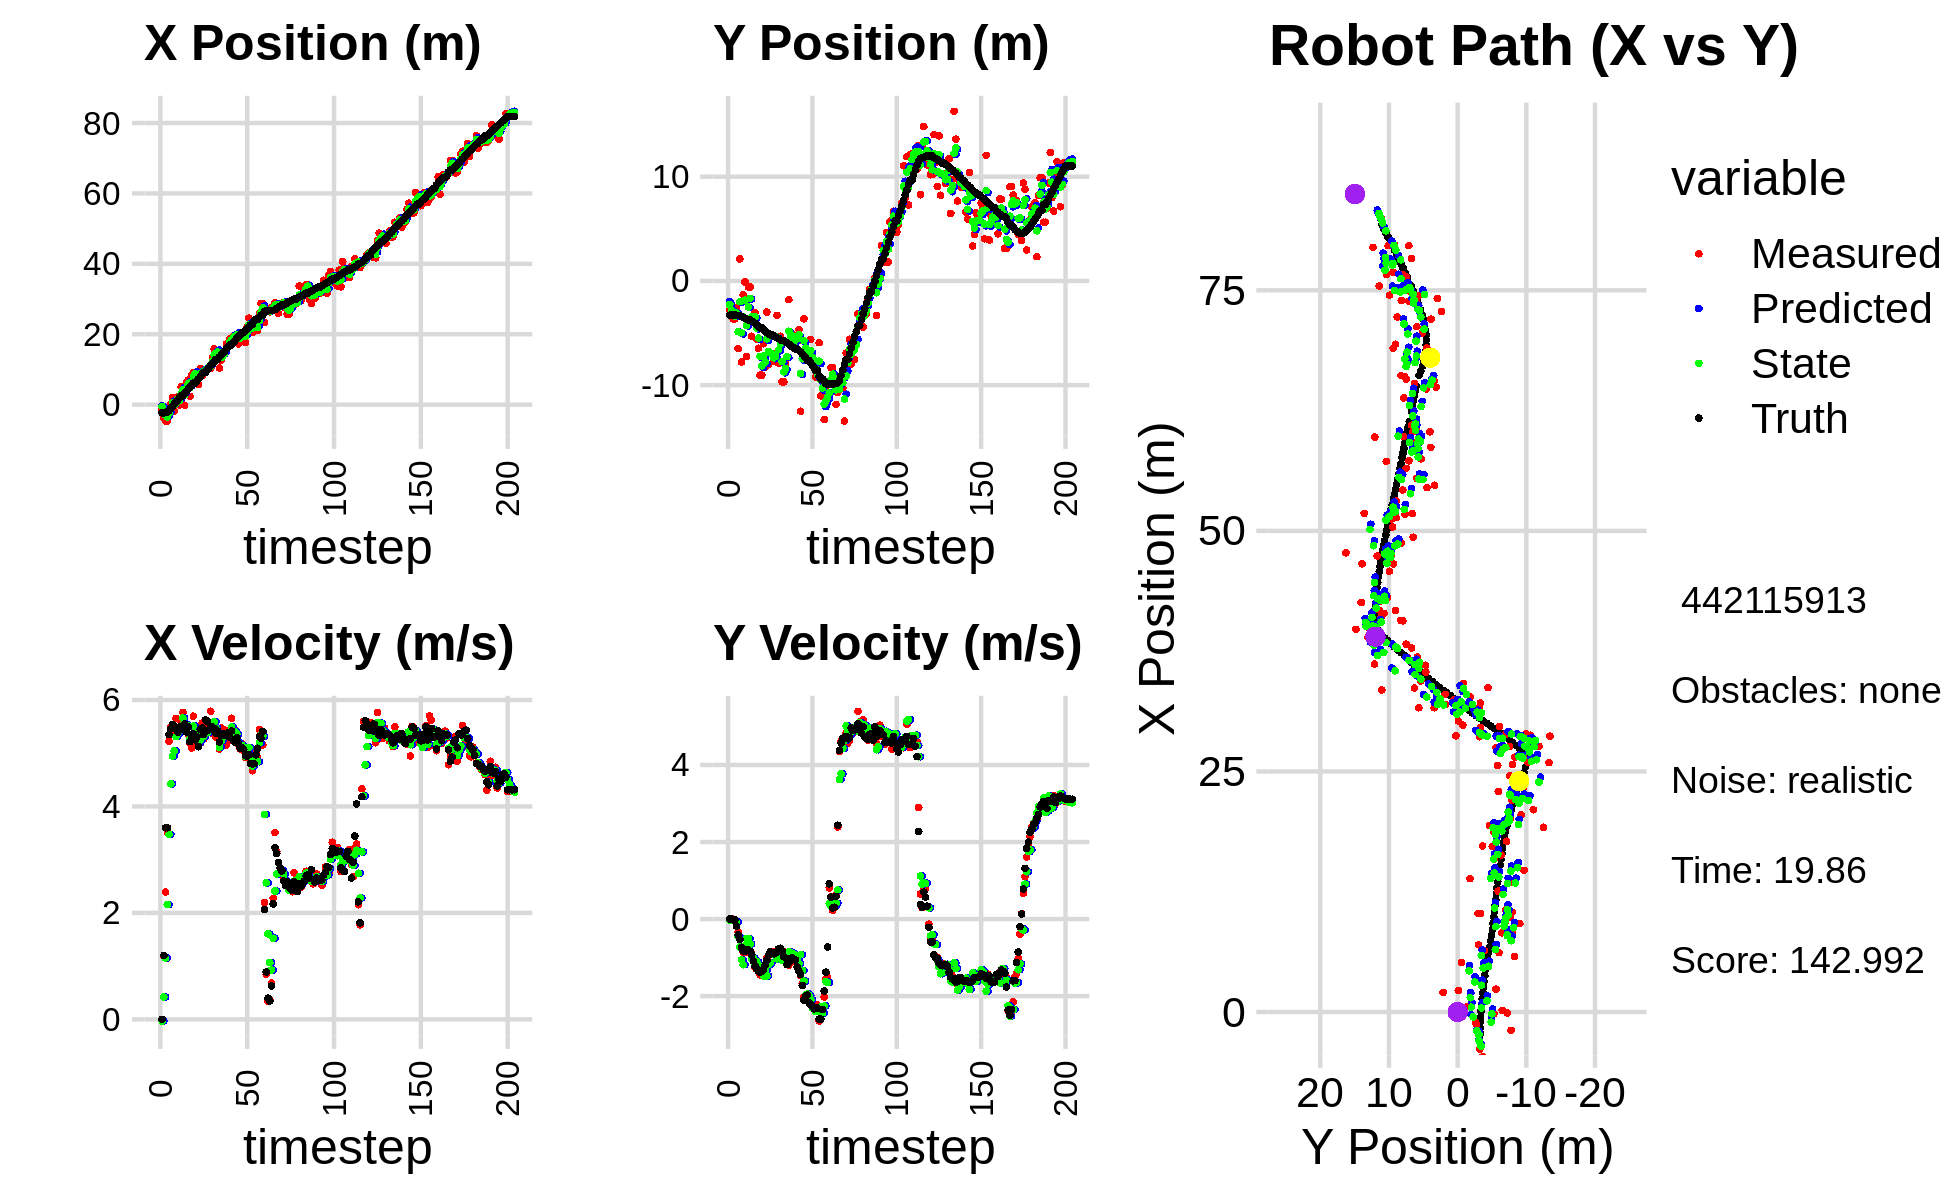

Data behind this chart, as committed beside it:
-3.877468104477769240e-01, -3.385362184341107028e+00, 0.000000000000000000e+00, 0.000000000000000000e+00, 0.000000000000000000e+00, 0.000000000000000000e+00, 0.000000000000000000e+00, 0.000000000000000000e+00, -2.656158078768170450e-01, -1.964762514904964785e+00, 0.000000000000000000e+00, 0.000000000000000000e+00, -2.325783014023308226e+00, -3.285397528403499745e+00, 0.000000000000000000e+00, 0.000000000000000000e+00, 0.000000000000000000e+00, -2.578310086391866207e-04
-1.320643305262586553e+00, -2.760383128394763297e+00, 0.000000000000000000e+00, 0.000000000000000000e+00, -2.656158078768170450e-01, -1.964762514904964785e+00, 0.000000000000000000e+00, 0.000000000000000000e+00, -5.117516810438589303e-01, -2.251172048003183601e+00, -3.112725845398118044e-02, -2.478427768856596505e-02, -2.325783014023308226e+00, -3.285397528403499745e+00, 0.000000000000000000e+00, 0.000000000000000000e+00, 0.000000000000000000e+00, -2.578310086391866207e-04
-3.865608692047686645e+00, -3.223834081644101346e+00, 1.186999879858067874e+00, -6.093027169637559850e-04, -5.148644068892570536e-01, -2.253650475772040362e+00, -3.112725845398118044e-02, -2.478427768856596505e-02, -1.941808688955966922e+00, -2.791314030986807637e+00, 4.204256893207233836e-01, -3.005957328408379731e-02, -2.322490930198150672e+00, -3.285397543931802389e+00, 1.199999999999999956e+00, 0.000000000000000000e+00, 1.200000047683715820e+00, 5.133131635375320911e-04
-4.645071028940448876e+00, -3.641317376834582564e+00, 2.390999717422151338e+00, -1.227331736764023396e-03, -1.899766120023894667e+00, -2.794319988315216108e+00, 4.204256893207233836e-01, -3.005957328408379731e-02, -2.965898362302227476e+00, -3.120373838635291275e+00, 1.151078176818949750e+00, -2.514967543010140222e-02, -2.134742974487608524e+00, -3.285709807746837630e+00, 3.600000000000000089e+00, -2.100000000000000130e-02, 3.599999904632568359e+00, 5.133131635375320911e-04
-4.645071028940448876e+00, -3.641317376834582564e+00, 3.518915589070140015e+00, -2.438140416188698187e-02, -2.850790544620332323e+00, -3.122888806178301557e+00, 1.151078176818949750e+00, -2.514967543010140222e-02, -3.526791758143789313e+00, -3.401211936228161203e+00, 2.155743636137598784e+00, -4.546613234824070648e-02, -2.134742974487608524e+00, -3.285709807746837630e+00, 3.600000000000000089e+00, -2.100000000000000130e-02, 3.599999904632568359e+00, 6.928558927029371262e-03
-1.101250171562318858e+00, -2.600561256187727821e+00, 5.223278922403899571e+00, -1.340943778892357552e-01, -3.311217394530029612e+00, -3.405758549462985396e+00, 2.155743636137598784e+00, -4.546613234824070648e-02, -2.343823600570355659e+00, -3.081646558519510748e+00, 3.473772753982464323e+00, -8.589168624753049097e-02, -1.659015893183578116e+00, -3.290171081347540660e+00, 5.349999999999999645e+00, -1.859999999999999987e-01, 5.353000164031982422e+00, 2.566681429743766785e-02
1.687198878607038821e-01, -6.491028000780171503e+00, 5.494207640277324778e+00, -3.281774872465995085e-01, -1.996446325172109182e+00, -3.090235727144263755e+00, 3.473772753982464323e+00, -8.589168624753049097e-02, -1.049659915166357704e+00, -4.876215283651674781e+00, 4.424546494549176145e+00, -4.510703465037398940e-01, -1.028396844355297102e+00, -3.307771612747024914e+00, 5.455000000000000071e+00, -4.050000000000000266e-01, 5.469999790191650391e+00, 5.966065451502799988e-02
2.034165383147322093e+00, 2.107287518245518410e+00, 5.498881862530929254e+00, -5.261901902340325732e-01, -6.072052657114400676e-01, -4.921322318302048693e+00, 4.424546494549176145e+00, -4.510703465037398940e-01, 5.037636590490105482e-01, -1.992923253408183548e+00, 4.944333985723297964e+00, -7.231101995350945888e-01, -5.106012817219365285e-01, -3.338998206470691343e+00, 5.535000000000000142e+00, -5.300000000000000266e-01, 5.559999942779541016e+00, 9.539992362260818481e-02
-1.895469426374137845e+00, -7.785025440222294257e+00, 5.365832518313361277e+00, -7.130298323018885442e-01, 9.981970576213403668e-01, -2.065234273361693074e+00, 4.944333985723297964e+00, -7.231101995350945888e-01, -1.827455777295527994e-01, -4.976100308122283877e+00, 5.043977526863110405e+00, -1.059073505067293919e+00, 1.215932370281704034e-01, -3.401606881400979443e+00, 5.514000000000000234e+00, -7.319999999999999840e-01, 5.563000202178955078e+00, 1.321093887090682983e-01
5.559236557731273010e-01, -1.318261341516329788e+00, 5.655084318798007104e+00, -8.593130669769899477e-01, 3.216521749567582411e-01, -5.082007658629013491e+00, 5.043977526863110405e+00, -1.059073505067293919e+00, 4.328769802079420748e-01, -3.464620896944595074e+00, 5.310539471161392910e+00, -1.184770143772979178e+00, 7.551724916978520552e-01, -3.486677125838162805e+00, 5.456999999999999851e+00, -8.309999999999999609e-01, 5.519999980926513672e+00, 1.508004665374755859e-01
2.223432719957045833e+00, -9.857089889475871558e-02, 5.382216581267799782e+00, -8.178497042404297979e-01, 9.639309273240813658e-01, -3.583097911321893037e+00, 5.310539471161392910e+00, -1.184770143772979178e+00, 1.484058605054043634e+00, -1.839440760288856280e+00, 5.376300337075381464e+00, -6.986864420263827480e-01, 1.380855322096887106e+00, -3.581964091514404203e+00, 5.392999999999999794e+00, -8.359999999999999654e-01, 5.456999778747558594e+00, 1.508004665374755859e-01
-9.442257874241825888e-02, -7.239462540776608002e+00, 5.631729035665845373e+00, -8.532556467560372671e-01, 2.021688638761581558e+00, -1.909309404491494444e+00, 5.376300337075381464e+00, -6.986864420263827480e-01, 1.157044337773305731e+00, -4.265174127755976485e+00, 5.428854583071454520e+00, -5.076025814471532005e-01, 2.001846075071574749e+00, -3.675197527152679555e+00, 5.434999999999999609e+00, -7.880000000000000338e-01, 5.491000175476074219e+00, 1.503650695085525513e-01
5.144396067164337616e+00, -5.790263568190854304e-01, 5.400293156494858415e+00, -7.706218213545846796e-01, 1.699929796080451361e+00, -4.315934385900692227e+00, 5.428854583071454520e+00, -5.076025814471532005e-01, 3.116763039171444483e+00, -2.496866509141968393e+00, 5.510913109805029464e+00, -5.074270177506792212e-01, 2.526462317126187962e+00, -3.750044004383456198e+00, 5.506000000000000227e+00, -7.970000000000000417e-01, 5.564000129699707031e+00, 1.417430490255355835e-01
5.144396067164337616e+00, -5.790263568190854304e-01, 5.766432972925413125e+00, -8.585743294387391256e-01, 3.667854350151947607e+00, -2.547609210917036293e+00, 5.510913109805029464e+00, -5.074270177506792212e-01, 4.281796143172913460e+00, -1.666168007213784996e+00, 5.660202190033769121e+00, -6.474687825638597571e-01, 2.526462317126187962e+00, -3.750044004383456198e+00, 5.467999999999999972e+00, -8.309999999999999609e-01, 5.531000137329101562e+00, 1.478059142827987671e-01
-1.627724167560234136e-01, -5.308462069109816994e+00, 5.443276644312185830e+00, -8.865454871700658712e-01, 4.847816362176290639e+00, -1.730914885470171027e+00, 5.660202190033769121e+00, -6.474687825638597571e-01, 2.780453613167364502e+00, -3.456229443870702411e+00, 5.430659686752369097e+00, -1.029485999067261792e+00, 3.156739950245800674e+00, -3.845034167258047475e+00, 5.546999999999999709e+00, -9.200000000000000400e-01, 5.623000144958496094e+00, 1.614521890878677368e-01
6.360843420198088793e+00, -3.902721607321494979e+00, 5.467589465085858969e+00, -1.063187355826757718e+00, 3.323519581842601323e+00, -3.559178043777428524e+00, 5.430659686752369097e+00, -1.029485999067261792e+00, 4.574452297526296896e+00, -3.717539942309639578e+00, 5.528766291572960512e+00, -1.022511831035164631e+00, 3.790874243116591824e+00, -3.950042292979250913e+00, 5.397999999999999687e+00, -1.086000000000000076e+00, 5.506000041961669922e+00, 1.920559406280517578e-01
6.987167120439367274e+00, -3.031923696567797588e+00, 5.367048325777076911e+00, -1.251365251492472019e+00, 5.127328926683593302e+00, -3.819791125413156241e+00, 5.528766291572960512e+00, -1.022511831035164631e+00, 5.888778167595249968e+00, -3.446054643640408699e+00, 5.509994300100313325e+00, -1.158839788876685262e+00, 4.415895223674143111e+00, -4.073619292468074526e+00, 5.496999999999999886e+00, -1.221000000000000085e+00, 5.631000041961669922e+00, 2.290647625923156738e-01
2.376112223033835846e+00, -5.584717974620080128e+00, 5.194496930712159788e+00, -1.305349403316764523e+00, 6.439777597605281123e+00, -3.561938622528077136e+00, 5.509994300100313325e+00, -1.158839788876685262e+00, 4.759642527966505554e+00, -4.505984173160638484e+00, 5.264549358551873226e+00, -1.108302420940471267e+00, 4.941331625722310328e+00, -4.196103439775662025e+00, 5.217999999999999972e+00, -1.300999999999999934e+00, 5.377999782562255859e+00, 2.461968064308166504e-01
8.234820127810037249e+00, -6.458425328986277414e+00, 5.095572837388138154e+00, -1.280490305714706567e+00, 5.286097463821692877e+00, -4.616814415254685500e+00, 5.264549358551873226e+00, -1.108302420940471267e+00, 6.495499661197529306e+00, -5.484714307277126721e+00, 5.272213130740603049e+00, -1.344223392725823585e+00, 5.541919470543819060e+00, -4.346692607639321970e+00, 5.314000000000000057e+00, -1.346999999999999975e+00, 5.481999874114990234e+00, 2.461968064308166504e-01
9.187829017621055527e+00, -9.042973802020886964e+00, 5.695911803588253441e+00, -1.447658807144097892e+00, 7.022720974271589256e+00, -5.619136646549709013e+00, 5.272213130740603049e+00, -1.344223392725823585e+00, 7.924142834831685356e+00, -7.228636752824893819e+00, 5.512576680677592655e+00, -1.231873106409228980e+00, 6.154271841661480558e+00, -4.502779767764697461e+00, 5.365999999999999659e+00, -1.375000000000000000e+00, 5.539999961853027344e+00, 2.488877773284912109e-01
9.187829017621055527e+00, -9.042973802020886964e+00, 5.161486788116445901e+00, -1.333646711044422561e+00, 8.475400502899445243e+00, -7.351824063465816295e+00, 5.512576680677592655e+00, -1.231873106409228980e+00, 8.760008092358427589e+00, -8.142098768580048329e+00, 5.381427337727885174e+00, -1.404912089498764782e+00, 6.154271841661480558e+00, -4.502779767764697461e+00, 5.251000000000000334e+00, -1.354000000000000092e+00, 5.422999858856201172e+00, 2.528539896011352539e-01
6.181127190597428545e+00, -6.026552007447475212e+00, 5.258829151701305271e+00, -1.324252023736762318e+00, 9.298150826131216462e+00, -8.282589977529925207e+00, 5.381427337727885174e+00, -1.404912089498764782e+00, 8.012340256657456194e+00, -7.211877802206678290e+00, 5.244263738044755208e+00, -1.477397247356918575e+00, 6.763835668643396914e+00, -4.659948633338022894e+00, 5.307000000000000384e+00, -1.302999999999999936e+00, 5.465000152587890625e+00, 2.466861605644226074e-01
5.787861228492127807e+00, -8.294137641885569678e+00, 5.297451290631369325e+00, -1.237178421225747726e+00, 8.536766630461931626e+00, -7.359617526942369814e+00, 5.244263738044755208e+00, -1.477397247356918575e+00, 7.406760376443267901e+00, -7.797936361536141447e+00, 5.192424026409441673e+00, -1.340351858378456384e+00, 7.371095419670691484e+00, -4.811417267329332503e+00, 5.121999999999999886e+00, -1.195999999999999952e+00, 5.260000228881835938e+00, 2.294300049543380737e-01
1.023944950162339396e+01, -2.987474129377459597e+00, 5.185890395213562876e+00, -1.018707119822834795e+00, 7.926002779084211802e+00, -7.931971547373986908e+00, 5.192424026409441673e+00, -1.340351858378456384e+00, 8.877940218543507456e+00, -5.558082229949336650e+00, 5.252429517399873404e+00, -1.475086321235275388e+00, 7.963319540575915845e+00, -4.944618508255859801e+00, 5.443999999999999950e+00, -1.070999999999999952e+00, 5.547999858856201172e+00, 1.939684450626373291e-01
8.188286394112385125e+00, -7.989686654251641151e+00, 5.563260018844912835e+00, -9.452980394880410309e-01, 9.403183170283494263e+00, -5.705590862072864589e+00, 5.252429517399873404e+00, -1.475086321235275388e+00, 8.910800297325884856e+00, -6.773740444789842385e+00, 5.352678438389688154e+00, -1.185372503647986298e+00, 8.589774847073789132e+00, -5.063411162630268691e+00, 5.472999999999999865e+00, -9.320000000000000506e-01, 5.552000045776367188e+00, 1.683104634284973145e-01
9.418004677433652105e+00, -6.967522309030834471e+00, 5.266513273106283144e+00, -8.948754246864727424e-01, 9.446068141164854381e+00, -6.892277695154641393e+00, 5.352678438389688154e+00, -1.185372503647986298e+00, 9.432410017627331555e+00, -6.907058441510307567e+00, 5.314983149222689107e+00, -1.131266911970347788e+00, 9.214040518491374954e+00, -5.166358158503361331e+00, 5.352999999999999758e+00, -8.509999999999999787e-01, 5.420000076293945312e+00, 1.683104634284973145e-01
9.418004677433652105e+00, -6.967522309030834471e+00, 5.545611683295112115e+00, -8.541151813644791702e-01, 9.963908332549600289e+00, -7.020185132707342568e+00, 5.314983149222689107e+00, -1.131266911970347788e+00, 9.744886107404237663e+00, -7.003849648685450902e+00, 5.399017869759335397e+00, -9.101202378274861893e-01, 9.214040518491374954e+00, -5.166358158503361331e+00, 5.625000000000000000e+00, -8.659999999999999920e-01, 5.691999912261962891e+00, 1.528156399726867676e-01
9.850410142227223886e+00, -7.688401148649230521e+00, 5.399423682415518400e+00, -8.505179442658008515e-01, 1.028478789438017138e+01, -7.094861672468199210e+00, 5.399017869759335397e+00, -9.101202378274861893e-01, 1.010603009092480598e+01, -7.375578331054805759e+00, 5.387398695312283436e+00, -8.763771295641286097e-01, 9.845025778432850316e+00, -5.263544485346316470e+00, 5.602000000000000313e+00, -9.020000000000000240e-01, 5.673999786376953125e+00, 1.562363654375076294e-01
1.060822203039958822e+01, -6.981934116411737001e+00, 5.510865795268631295e+00, -8.945665045673958371e-01, 1.064476996045603485e+01, -7.463216044011218742e+00, 5.387398695312283436e+00, -8.763771295641286097e-01, 1.063275012900496641e+01, -7.241851844710264885e+00, 5.439328970099887250e+00, -8.637463224578622034e-01, 1.049060034806169206e+01, -5.366148040454634227e+00, 5.439000000000000057e+00, -8.820000000000000062e-01, 5.510000228881835938e+00, 1.609240919351577759e-01
1.025558775707107628e+01, -3.302993819282322718e+00, 5.787329368483240977e+00, -9.200110572597479663e-01, 1.117668302601495434e+01, -7.328226476956051449e+00, 5.439328970099887250e+00, -8.637463224578622034e-01, 1.080612336534691487e+01, -5.388654416435223915e+00, 5.563487171440378631e+00, -1.032347209175953129e+00, 1.111550498083057192e+01, -5.466954037948719147e+00, 5.506999999999999673e+00, -8.629999999999999893e-01, 5.573999881744384766e+00, 1.576506942510604858e-01
1.345277750531796812e+01, -7.905865237326159090e+00, 5.368149360101710066e+00, -7.763672650600571545e-01, 1.136247208249095308e+01, -5.491889137352819361e+00, 5.563487171440378631e+00, -1.032347209175953129e+00, 1.221795483667396454e+01, -6.605685701000911791e+00, 5.536509469441212694e+00, -9.661218705496541492e-01, 1.164313101795902483e+01, -5.548150346130310773e+00, 5.480000000000000426e+00, -7.710000000000000187e-01, 5.533999919891357422e+00, 1.436288803815841675e-01
1.586763596602314763e+01, -5.306089655023765950e+00, 5.470693648314608915e+00, -7.583122007374021312e-01, 1.277160578361808518e+01, -6.702297888055877451e+00, 5.536509469441212694e+00, -9.661218705496541492e-01, 1.404416317593853591e+01, -6.005881374187629795e+00, 5.592354533233645064e+00, -9.853163264825964829e-01, 1.227254271568131827e+01, -5.636765048590484994e+00, 5.469000000000000306e+00, -7.580000000000000071e-01, 5.520999908447265625e+00, 1.377358734607696533e-01
1.473021936435881507e+01, -9.684822366048697617e+00, 5.300396466691352337e+00, -8.429041472514978706e-01, 1.460339862926189980e+01, -6.104413006835889277e+00, 5.592354533233645064e+00, -9.853163264825964829e-01, 1.464844688513126236e+01, -7.743371579384511705e+00, 5.470653799082048963e+00, -1.074623016134018894e+00, 1.289707160040039824e+01, -5.728270814328866756e+00, 5.378999999999999559e+00, -8.359999999999999654e-01, 5.443999767303466797e+00, 1.577060371637344360e-01
1.473021936435881507e+01, -9.684822366048697617e+00, 5.293483365741184166e+00, -8.418047801573790290e-01, 1.519551226503946673e+01, -7.850833880997913461e+00, 5.470653799082048963e+00, -1.074623016134018894e+00, 1.499968580612861579e+01, -8.719583882816008824e+00, 5.382079558868303693e+00, -9.613347575660134980e-01, 1.289707160040039824e+01, -5.728270814328866756e+00, 5.416000000000000369e+00, -9.739999999999999769e-01, 5.502999782562255859e+00, 1.577060371637344360e-01
1.037968897824065628e+01, -7.937073514122769069e+00, 5.078285865896236650e+00, -9.369679924214353584e-01, 1.553789376201544670e+01, -8.815717358572610962e+00, 5.382079558868303693e+00, -9.613347575660134980e-01, 1.340760566371730889e+01, -8.417161972886933796e+00, 5.111818874952611225e+00, -8.924854881647408256e-01, 1.351678061526721208e+01, -5.833226249930969054e+00, 5.208999999999999631e+00, -1.008000000000000007e+00, 5.306000232696533203e+00, 1.824528872966766357e-01
1.257086765798988282e+01, -5.890251107670536612e+00, 5.472668019136754936e+00, -1.144196944626505230e+00, 1.391878755121257072e+01, -8.506410521703408278e+00, 5.111818874952611225e+00, -8.924854881647408256e-01, 1.337288309293397504e+01, -7.257056217578250923e+00, 5.229896373616629290e+00, -1.040380501467497831e+00, 1.402230238959538333e+01, -5.931067512702751010e+00, 5.325999999999999623e+00, -1.185000000000000053e+00, 5.455999851226806641e+00, 2.061059027910232544e-01
1.386062383692233446e+01, -1.795885370020906979e+00, 5.423025847383282638e+00, -1.199043600916059216e+00, 1.389587273029563796e+01, -7.361094267725000861e+00, 5.229896373616629290e+00, -1.040380501467497831e+00, 1.388609227694161419e+01, -4.825612119121746701e+00, 5.311721706085644534e+00, -8.509596926708993259e-01, 1.462847495113403617e+01, -6.063514516792754883e+00, 5.350999999999999979e+00, -1.131000000000000005e+00, 5.469999790191650391e+00, 2.176014930009841919e-01
1.448466557321690829e+01, -5.725888773989169067e+00, 5.438786399311153374e+00, -1.090325979193150108e+00, 1.441726444755017944e+01, -4.910708088388836323e+00, 5.311721706085644534e+00, -8.509596926708993259e-01, 1.444811279026776951e+01, -5.335628938004029820e+00, 5.368016179687993272e+00, -8.594833398256223056e-01, 1.524254775077200996e+01, -6.194156692140787790e+00, 5.371999999999999886e+00, -1.076999999999999957e+00, 5.479000091552734375e+00, 1.978496462106704712e-01
1.720034193997281946e+01, -5.050183698896066886e+00, 5.156367075719350268e+00, -9.764138988778636730e-01, 1.498491440823656973e+01, -5.421577271986592450e+00, 5.368016179687993272e+00, -8.594833398256223056e-01, 1.589149189463180889e+01, -5.246542508538646565e+00, 5.337443808300614378e+00, -9.308964555684461351e-01, 1.585800719324389441e+01, -6.313628003220418172e+00, 5.328000000000000291e+00, -1.006000000000000005e+00, 5.421999931335449219e+00, 1.871449649333953857e-01
1.632424770365800626e+01, -6.344133995705226958e+00, 5.337240369760441361e+00, -1.031484282625879434e+00, 1.642523627546187015e+01, -5.339632154095490968e+00, 5.337443808300614378e+00, -9.308964555684461351e-01, 1.638366955580920248e+01, -5.843273677064003024e+00, 5.334614800117537747e+00, -9.077983200085344428e-01, 1.647181487108942122e+01, -6.429921910414133635e+00, 5.379999999999999893e+00, -1.038000000000000034e+00, 5.480000019073486328e+00, 1.909081339836120605e-01
1.874858915870480303e+01, -5.271636650090872678e+00, 5.237141385251587344e+00, -1.088186962808918246e+00, 1.691713103582095457e+01, -5.934053509064856513e+00, 5.334614800117537747e+00, -9.077983200085344428e-01, 1.766848037856520648e+01, -5.623244417895555181e+00, 5.342557641151420178e+00, -1.012920606752763408e+00, 1.698357176812528024e+01, -6.531106040195243878e+00, 5.306000000000000050e+00, -1.060000000000000053e+00, 5.410999774932861328e+00, 2.048675268888473511e-01
1.874858915870480303e+01, -5.271636650090872678e+00, 5.657170015735002444e+00, -1.175461612484349994e+00, 1.820273614268034734e+01, -5.724536478570831477e+00, 5.342557641151420178e+00, -1.012920606752763408e+00, 1.843508045737129208e+01, -5.521702330073447129e+00, 5.492231696770320859e+00, -1.058951792380324441e+00, 1.698357176812528024e+01, -6.531106040195243878e+00, 5.418000000000000149e+00, -1.247000000000000108e+00, 5.559000015258789062e+00, 2.048675268888473511e-01
1.939184582232316245e+01, -4.662333772868134218e+00, 5.264216816078805650e+00, -1.260393378931628616e+00, 1.898430362704832319e+01, -5.627597509311479840e+00, 5.492231696770320859e+00, -1.058951792380324441e+00, 1.914644729656694011e+01, -5.178280965185305895e+00, 5.405560852666290828e+00, -1.163554630071201634e+00, 1.759856391016321808e+01, -6.667411611403244898e+00, 5.248000000000000220e+00, -1.354999999999999982e+00, 5.420000076293945312e+00, 2.350027114152908325e-01
1.919464129237600503e+01, -1.250047378281779054e+01, 5.431935947675354370e+00, -1.468740694945626313e+00, 1.968700338183356990e+01, -5.294636428192426081e+00, 5.405560852666290828e+00, -1.163554630071201634e+00, 1.948501772006110500e+01, -8.874225782716480992e+00, 5.403498707477312202e+00, -9.247771536378688317e-01, 1.820737624183384540e+01, -6.820306584698537122e+00, 5.203999999999999737e+00, -1.441999999999999948e+00, 5.400000095367431641e+00, 2.640752196311950684e-01
1.953176468665025567e+01, -5.742323325253916089e+00, 5.328294919467009727e+00, -1.673767808653201294e+00, 2.002536759080883755e+01, -8.966703498080267565e+00, 5.403498707477312202e+00, -9.247771536378688317e-01, 1.982038547261788253e+01, -7.460177329998224138e+00, 5.357862465348351755e+00, -1.334489794169059884e+00, 1.880331397080609790e+01, -6.991864249884270244e+00, 5.293000000000000149e+00, -1.721999999999999975e+00, 5.565999984741210938e+00, 3.043675422668457031e-01
1.726482582094392981e+01, -3.632853314416533586e+00, 5.160922622239705326e+00, -2.022307874696397612e+00, 2.035617171915271939e+01, -7.593626309415130393e+00, 5.357862465348351755e+00, -1.334489794169059884e+00, 1.907911210801907131e+01, -5.731541202836476501e+00, 5.189517833280050674e+00, -1.611687987919011800e+00, 1.930776953722147837e+01, -7.163911149774774501e+00, 5.179999999999999716e+00, -2.104000000000000092e+00, 5.591000080108642578e+00, 3.734608888626098633e-01
1.775066518856871056e+01, -7.131125764207196127e+00, 5.079612454915380937e+00, -1.985863355384206441e+00, 1.959806389134707771e+01, -5.892710001628377547e+00, 5.189517833280050674e+00, -1.611687987919011800e+00, 1.883507932308551602e+01, -6.425405943557029431e+00, 5.092252107081638002e+00, -1.978631787304382605e+00, 1.990006041589462882e+01, -7.400625274157380140e+00, 5.089999999999999858e+00, -2.008000000000000007e+00, 5.471000194549560547e+00, 3.726784884929656982e-01
2.010530200642430998e+01, -7.659848620525782970e+00, 5.176388459496344296e+00, -2.023948490374469333e+00, 1.934430453379367876e+01, -6.623269122287467781e+00, 5.092252107081638002e+00, -1.978631787304382605e+00, 1.965955120151531332e+01, -7.140052244446161822e+00, 5.148976847733163886e+00, -1.944326315434812713e+00, 2.048598551787820909e+01, -7.627560184641366092e+00, 5.104000000000000092e+00, -1.973999999999999977e+00, 5.472000122070312500e+00, 3.727205097675323486e-01
2.010530200642430998e+01, -7.659848620525782970e+00, 5.039481170771067831e+00, -1.970418253510494377e+00, 2.017444888628862998e+01, -7.334484875989643271e+00, 5.148976847733163886e+00, -1.944326315434812713e+00, 2.014331202288633804e+01, -7.479298938786619999e+00, 5.100165696918890212e+00, -1.983546811442416846e+00, 2.048598551787820909e+01, -7.627560184641366092e+00, 5.073999999999999844e+00, -2.174999999999999822e+00, 5.520999908447265625e+00, 3.727205097675323486e-01
1.772037530008345740e+01, -5.622260854278660958e+00, 4.920543510289848044e+00, -2.145617834326788209e+00, 2.065332859257822662e+01, -7.677653619930861595e+00, 5.100165696918890212e+00, -1.983546811442416846e+00, 1.944187908400943243e+01, -6.685235905119173871e+00, 4.943544351113008162e+00, -2.094413507436465594e+00, 2.107027602219430307e+01, -7.866597697670357547e+00, 4.956999999999999851e+00, -2.226999999999999869e+00, 5.434000015258789062e+00, 4.111952781677246094e-01
2.198823541421043970e+01, -7.933602556732544109e+00, 4.988332166173070625e+00, -2.290340909763326049e+00, 1.993623351912073360e+01, -6.894677255862820431e+00, 4.943544351113008162e+00, -2.094413507436465594e+00, 2.078182878464213346e+01, -7.348149379175522355e+00, 5.018453228374649022e+00, -2.309000506602110647e+00, 2.164245963144256280e+01, -8.123746440800008628e+00, 4.940000000000000391e+00, -2.265000000000000124e+00, 5.434000015258789062e+00, 4.304283857345581055e-01
2.455152607040314194e+01, -7.579940542923986335e+00, 5.018695910851899811e+00, -2.315258043117181419e+00, 2.128367410747959809e+01, -7.579049429835733598e+00, 5.018453228374649022e+00, -2.309000506602110647e+00, 2.262856110559559042e+01, -7.580344021003138089e+00, 5.107278375766416190e+00, -2.310022272573628577e+00, 2.211988997509633847e+01, -8.342852638428970735e+00, 4.971000000000000085e+00, -2.330000000000000071e+00, 5.489999771118164062e+00, 4.322331249713897705e-01
2.050554108679331122e+01, -9.252833173609197104e+00, 4.847039573648865840e+00, -2.318477502415289937e+00, 2.313928894317223239e+01, -7.811346248260500502e+00, 5.107278375766416190e+00, -2.310022272573628577e+00, 2.204900429938964734e+01, -8.459820881499750200e+00, 4.924225143100207092e+00, -2.398995602842363795e+00, 2.269163489393216082e+01, -8.610260532590775284e+00, 4.804000000000000270e+00, -2.295999999999999819e+00, 5.323999881744384766e+00, 4.461606442928314209e-01
2.050554108679331122e+01, -9.252833173609197104e+00, 4.671127881221707412e+00, -2.234333914332897741e+00, 2.254142681369966894e+01, -8.699720441783986402e+00, 4.924225143100207092e+00, -2.398995602842363795e+00, 2.169736646942453007e+01, -8.950203904807514377e+00, 4.760464798336426995e+00, -2.348694568838671781e+00, 2.269163489393216082e+01, -8.610260532590775284e+00, 4.798000000000000043e+00, -2.307999999999999829e+00, 5.323999881744384766e+00, 4.461606442928314209e-01
2.291476923274662880e+01, -5.923892066484014229e+00, 4.891902787059410507e+00, -2.646720399460758877e+00, 2.217341294925817152e+01, -9.185073361691381777e+00, 4.760464798336426995e+00, -2.348694568838671781e+00, 2.248173385407764258e+01, -7.693753845932249646e+00, 4.836931491281654338e+00, -2.398889311409977854e+00, 2.379505324364986762e+01, -9.156310126569717767e+00, 4.804999999999999716e+00, -2.596999999999999975e+00, 5.460999965667724609e+00, 4.959389567375183105e-01
2.102741217627594494e+01, -1.101765649038986616e+01, 5.003885081346874486e+00, -2.426077832666143852e+00, 2.296542700320580721e+01, -7.933642777073247387e+00, 4.836931491281654338e+00, -2.398889311409977854e+00, 2.217192465294520787e+01, -9.463052683225702921e+00, 4.855877404704143530e+00, -2.277812697848215606e+00, 2.426243376799648388e+01, -9.402797743965424004e+00, 4.969999999999999751e+00, -2.595000000000000195e+00, 5.606999874114990234e+00, 4.514452815055847168e-01
2.102741217627594494e+01, -1.101765649038986616e+01, 4.922901796808364594e+00, -2.386813991022824322e+00, 2.265751239341562240e+01, -9.690833953010525192e+00, 4.855877404704143530e+00, -2.277812697848215606e+00, 2.198828654895460133e+01, -1.027895305944035620e+01, 4.840349806264438115e+00, -2.440119906344466738e+00, 2.426243376799648388e+01, -9.402797743965424004e+00, 5.092999999999999972e+00, -2.343999999999999861e+00, 5.606999874114990234e+00, 4.514452815055847168e-01
2.591084325386047382e+01, -1.330098728933032248e+01, 5.447475532896835837e+00, -2.020175649192071710e+00, 2.247232152958104479e+01, -1.052296505007480221e+01, 4.840349806264438115e+00, -2.440119906344466738e+00, 2.390229890458043727e+01, -1.183775721979174556e+01, 5.193940760085501651e+00, -2.256146579565616150e+00, 2.485075640680977926e+01, -9.651785419389376841e+00, 5.315000000000000391e+00, -1.866999999999999993e+00, 5.632999897003173828e+00, 3.551240265369415283e-01
2.876353931455037838e+01, -1.064038394466540716e+01, 5.273594329852715035e+00, -1.558269758826137164e+00, 2.442169298058898619e+01, -1.206337187774830788e+01, 5.193940760085501651e+00, -2.256146579565616150e+00, 2.621052455294902472e+01, -1.148089709990611595e+01, 5.345962906337036635e+00, -1.620875022926763886e+00, 2.545569300722093686e+01, -9.869852111026993668e+00, 5.278999999999999915e+00, -1.377999999999999892e+00, 5.455999851226806641e+00, 2.873097658157348633e-01
2.876353931455037838e+01, -1.064038394466540716e+01, 5.155635999524536217e+00, -1.523414802707971250e+00, 2.674512084358272901e+01, -1.164298460219879239e+01, 5.345962906337036635e+00, -1.620875022926763886e+00, 2.757114124642588493e+01, -1.113219449592381949e+01, 5.319181270973127873e+00, -1.645432509035650970e+00, 2.545569300722093686e+01, -9.869852111026993668e+00, 5.408000000000000362e+00, -7.239999999999999769e-01, 5.455999851226806641e+00, 2.873097658157348633e-01
2.334017133745975769e+01, -9.599266365246545973e+00, 2.196650457087522490e+00, 8.093257344517412744e-01, 2.810305937352319816e+01, -1.129673774682738419e+01, 5.319181270973127873e+00, -1.645432509035650970e+00, 2.606648437427743659e+01, -1.073937550792347473e+01, 3.851439959392006340e+00, 4.005062445292142392e-01, 2.652591013921501073e+01, -9.944560572703398549e+00, 2.061999999999999833e+00, 9.150000000000000355e-01, 2.256000041961669922e+00, -3.530037999153137207e-01
... 144 more rows
